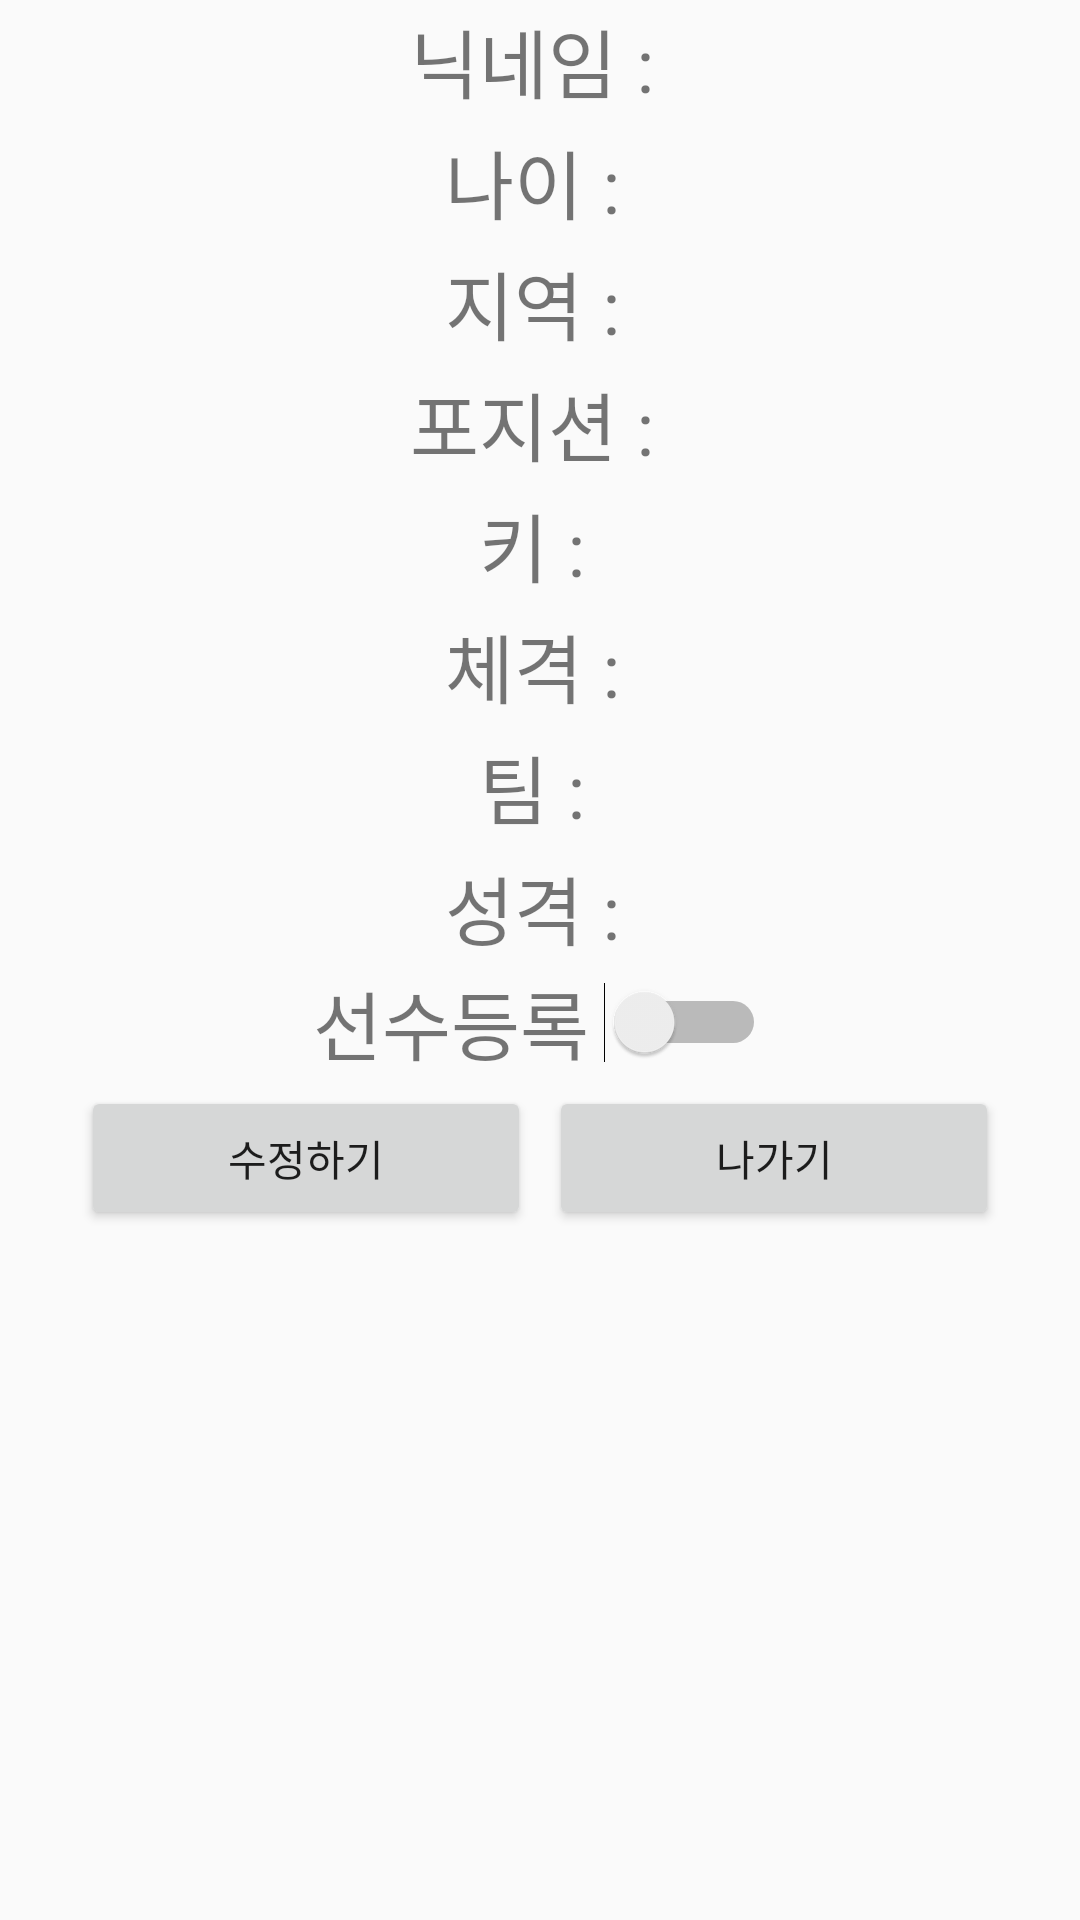

Here is an Android app screen rendered from its layout file. Give the layout XML and the strings, colors and styles it references.
<!-- AndroidManifest.xml: application theme AppTheme -->
<!-- res/layout/activity_information.xml -->
<?xml version="1.0" encoding="utf-8"?>
<LinearLayout xmlns:android="http://schemas.android.com/apk/res/android"
    xmlns:app="http://schemas.android.com/apk/res-auto"
    xmlns:tools="http://schemas.android.com/tools"
    android:layout_width="match_parent"
    android:layout_height="match_parent"
    android:orientation="vertical"
    android:layout_gravity="center"
    tools:context=".Information">
    <LinearLayout
        android:layout_width="match_parent"
        android:layout_height="wrap_content"
        android:orientation="vertical"
        >
        <LinearLayout
            android:layout_width="wrap_content"
            android:layout_height="wrap_content"
            android:layout_gravity="center"
            >
            <TextView
                android:layout_width="wrap_content"
                android:layout_height="wrap_content"
                android:textSize="25dp"
                android:layout_gravity="center"
                android:text="닉네임 :"/>
            <TextView
                android:layout_width="wrap_content"
                android:layout_height="wrap_content"
                android:textSize="30dp"
                android:layout_gravity="center"
                android:gravity="center"
                android:layout_marginLeft="5dp"
                android:id="@+id/infoNickname"
                />

        </LinearLayout>


        <LinearLayout
            android:layout_width="wrap_content"
            android:layout_height="wrap_content"
            android:layout_gravity="center">
            <TextView
                android:layout_width="wrap_content"
                android:layout_height="wrap_content"
                android:gravity="center"
                android:textSize="25dp"
                android:layout_gravity="center"
                android:text="나이 :"/>
            <TextView
                android:layout_width="wrap_content"
                android:layout_height="wrap_content"
                android:gravity="center"
                android:textSize="30dp"
                android:layout_gravity="center"
                android:id="@+id/infoAge"
                android:layout_marginLeft="5dp"
                />

        </LinearLayout>
        <LinearLayout
            android:layout_width="wrap_content"
            android:layout_height="wrap_content"
            android:layout_gravity="center"

            >
            <TextView
                android:layout_width="wrap_content"
                android:layout_height="wrap_content"
                android:textSize="25dp"
                android:layout_gravity="center"
                android:text="지역 :"/>
            <TextView
                android:layout_width="wrap_content"
                android:layout_height="wrap_content"
                android:textSize="30dp"
                android:gravity="center"
                android:layout_marginLeft="5dp"
                android:layout_gravity="center"
                android:id="@+id/infoLocation"
                />


        </LinearLayout>

        <LinearLayout
            android:layout_width="wrap_content"
            android:layout_height="wrap_content"
            android:layout_gravity="center"

            >
            <TextView
                android:layout_width="wrap_content"
                android:layout_height="wrap_content"
                android:textSize="25dp"
                android:layout_gravity="center"
                android:text="포지션 :"/>
            <TextView
                android:layout_width="wrap_content"
                android:layout_height="wrap_content"
                android:textSize="30dp"
                android:gravity="center"
                android:layout_marginLeft="5dp"
                android:layout_gravity="center"
                android:id="@+id/infoPosition"
                />


        </LinearLayout>
        <LinearLayout
            android:layout_width="wrap_content"
            android:layout_height="wrap_content"
            android:layout_gravity="center"

            >
            <TextView
                android:layout_width="wrap_content"
                android:layout_height="wrap_content"
                android:textSize="25dp"
                android:layout_gravity="center"
                android:text="키 :" />

            <TextView
                android:id="@+id/infoHeight"
                android:layout_width="match_parent"
                android:layout_height="wrap_content"
                android:layout_gravity="center"
                android:gravity="center"
                android:layout_marginLeft="5dp"
                android:textSize="30dp" />


        </LinearLayout>

        <LinearLayout
            android:layout_width="wrap_content"
            android:layout_height="wrap_content"
            android:layout_gravity="center"

            >
            <TextView
                android:layout_width="wrap_content"
                android:layout_height="wrap_content"
                android:layout_gravity="center"
                android:textSize="25dp"
                android:text="체격 :"/>

            <TextView
                android:layout_width="wrap_content"
                android:layout_height="wrap_content"
                android:textSize="30dp"
                android:gravity="center"
                android:layout_marginLeft="5dp"
                android:layout_gravity="center"
                android:id="@+id/infoBuild"
                />
        </LinearLayout>
        <LinearLayout
            android:layout_width="wrap_content"
            android:layout_height="wrap_content"
            android:layout_gravity="center"

            >
            <TextView
                android:layout_width="wrap_content"
                android:layout_height="wrap_content"
                android:layout_gravity="center"

                android:textSize="25dp"
                android:text="팀 :"/>
            <TextView
                android:layout_width="wrap_content"
                android:layout_height="wrap_content"
                android:textSize="30dp"
                android:layout_marginLeft="5dp"
                android:layout_gravity="center"
                android:id="@+id/infoTeam"

                />

        </LinearLayout>
        <LinearLayout
            android:layout_width="wrap_content"
            android:layout_height="wrap_content"
            android:layout_gravity="center">
            <TextView
                android:layout_width="wrap_content"
                android:layout_height="wrap_content"
                android:gravity="center"
                android:textSize="25dp"
                android:layout_gravity="center"
                android:text="성격 :"/>
            <TextView
                android:layout_width="wrap_content"
                android:layout_height="wrap_content"
                android:gravity="center"
                android:textSize="30dp"
                android:layout_gravity="center"
                android:id="@+id/infocharacter"
                android:layout_marginLeft="5dp"
                />

        </LinearLayout>



    </LinearLayout>
    <LinearLayout
        android:layout_width="wrap_content"
        android:layout_height="wrap_content"
        android:gravity="center"
        android:layout_gravity="center"
        >
        <TextView
            android:layout_width="wrap_content"
            android:layout_height="wrap_content"
            android:text="선수등록"
            android:textSize="25dp"
            />
        <Switch
            android:layout_width="wrap_content"
            android:layout_height="wrap_content"
            android:layout_marginLeft="5dp"
            android:id="@+id/playerRegistrationSwitch"
            />



    </LinearLayout>
    <LinearLayout
        android:layout_width="match_parent"
        android:layout_height="wrap_content"
        android:gravity="center"
        >
        <Button
            android:layout_width="150dp"
            android:layout_height="wrap_content"
            android:text="수정하기"
            android:id="@+id/infoReviseButton"
            android:gravity="center"
            android:layout_margin="3dp"
            />
        <Button
            android:layout_width="150dp"
            android:layout_height="wrap_content"
            android:layout_margin="3dp"
            android:id="@+id/infoExitButton"
            android:text="나가기"/>


    </LinearLayout>


</LinearLayout>
<!-- resources referenced by this layout -->
<resources>
  <style name="AppTheme" parent="Theme.AppCompat.Light.DarkActionBar">
          
          <item name="android:windowActionBarOverlay">true</item>
          <item name="colorPrimary">@color/black</item>
          <item name="colorPrimaryDark">@color/black</item>
          <item name="colorAccent">@color/colorAccent</item>              
          <item name="actionMenuTextColor">@color/raim</item>
      </style>
  <color name="black">#000000</color>
  <color name="colorAccent">#D81B60</color>
  <color name="raim">#bfff00</color>
</resources>
